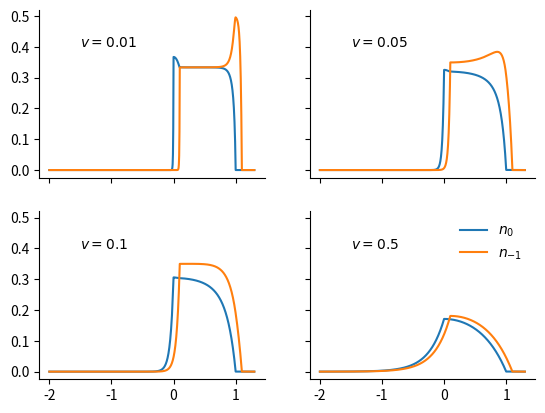

Python code for this plot:
import numpy as np
from scipy.integrate import solve_ivp
import matplotlib.pyplot as plt

plt.rcParams['axes.spines.right'] = False  # Me being pedantic and removing the box around the graph
plt.rcParams['axes.spines.top'] = False

def f(x):
    f = np.piecewise(x,[x<=0,0<=x<=h,x>h],[0,f1*x/h,0])
    return f

def g(x):
    g = np.piecewise(x,[x<=0,x>0],[g2,g1*x/h])
    return g

def deriv(x,y):
    n0,nm1 = y
    n0dot = -(1/v)*(f(x)*(1 - n0 - nm1) - g(x)*n0)
    nm1dot = -(1/v)*(f(x-delta)*(1 - n0 - nm1) - g(x-delta)*nm1)
    return [n0dot,nm1dot]

k=1.0
rho=1.0
h=1 
delta=0.1
f1=0.25 
g1=0.25 
g2=2

# start just above x=h and integrate backwards in x until x=-2, which seems to be far enough.
x0=h+3*delta
xf=-2
x = np.arange(x0,xf,-0.0001)
# Initial conditions
y0 = [0,0]

# Compute solutions for 4 different values of v
v = 0.01
soln1 = solve_ivp(deriv, (x0, xf), y0, method='Radau',t_eval=x)
v = 0.05
soln2 = solve_ivp(deriv, (x0, xf), y0, method='Radau',t_eval=x)
v = 0.1
soln3 = solve_ivp(deriv, (x0, xf), y0, method='Radau',t_eval=x)
v = 0.5
soln4 = solve_ivp(deriv, (x0, xf), y0, method='Radau',t_eval=x)


# Now just plot out the solutions
fig, ((ax1, ax2), (ax3, ax4)) = plt.subplots(2, 2,sharex=True,sharey=True)
ax1.plot(soln1.t,soln1.y[0],soln1.t,soln1.y[1])
ax2.plot(soln2.t,soln2.y[0],soln2.t,soln2.y[1])
ax3.plot(soln3.t,soln3.y[0],soln3.t,soln3.y[1])
ax4.plot(soln4.t,soln4.y[0],soln4.t,soln4.y[1])

plt.legend(['$n_0$','$n_{-1}$'],frameon=False)
ax1.text(-1.5, 0.4, '$v=0.01$')
ax2.text(-1.5, 0.4, '$v=0.05$')
ax3.text(-1.5, 0.4, '$v=0.1$')
ax4.text(-1.5, 0.4, '$v=0.5$')


plt.savefig('exhill1_2_solutions.png',dpi=300)
